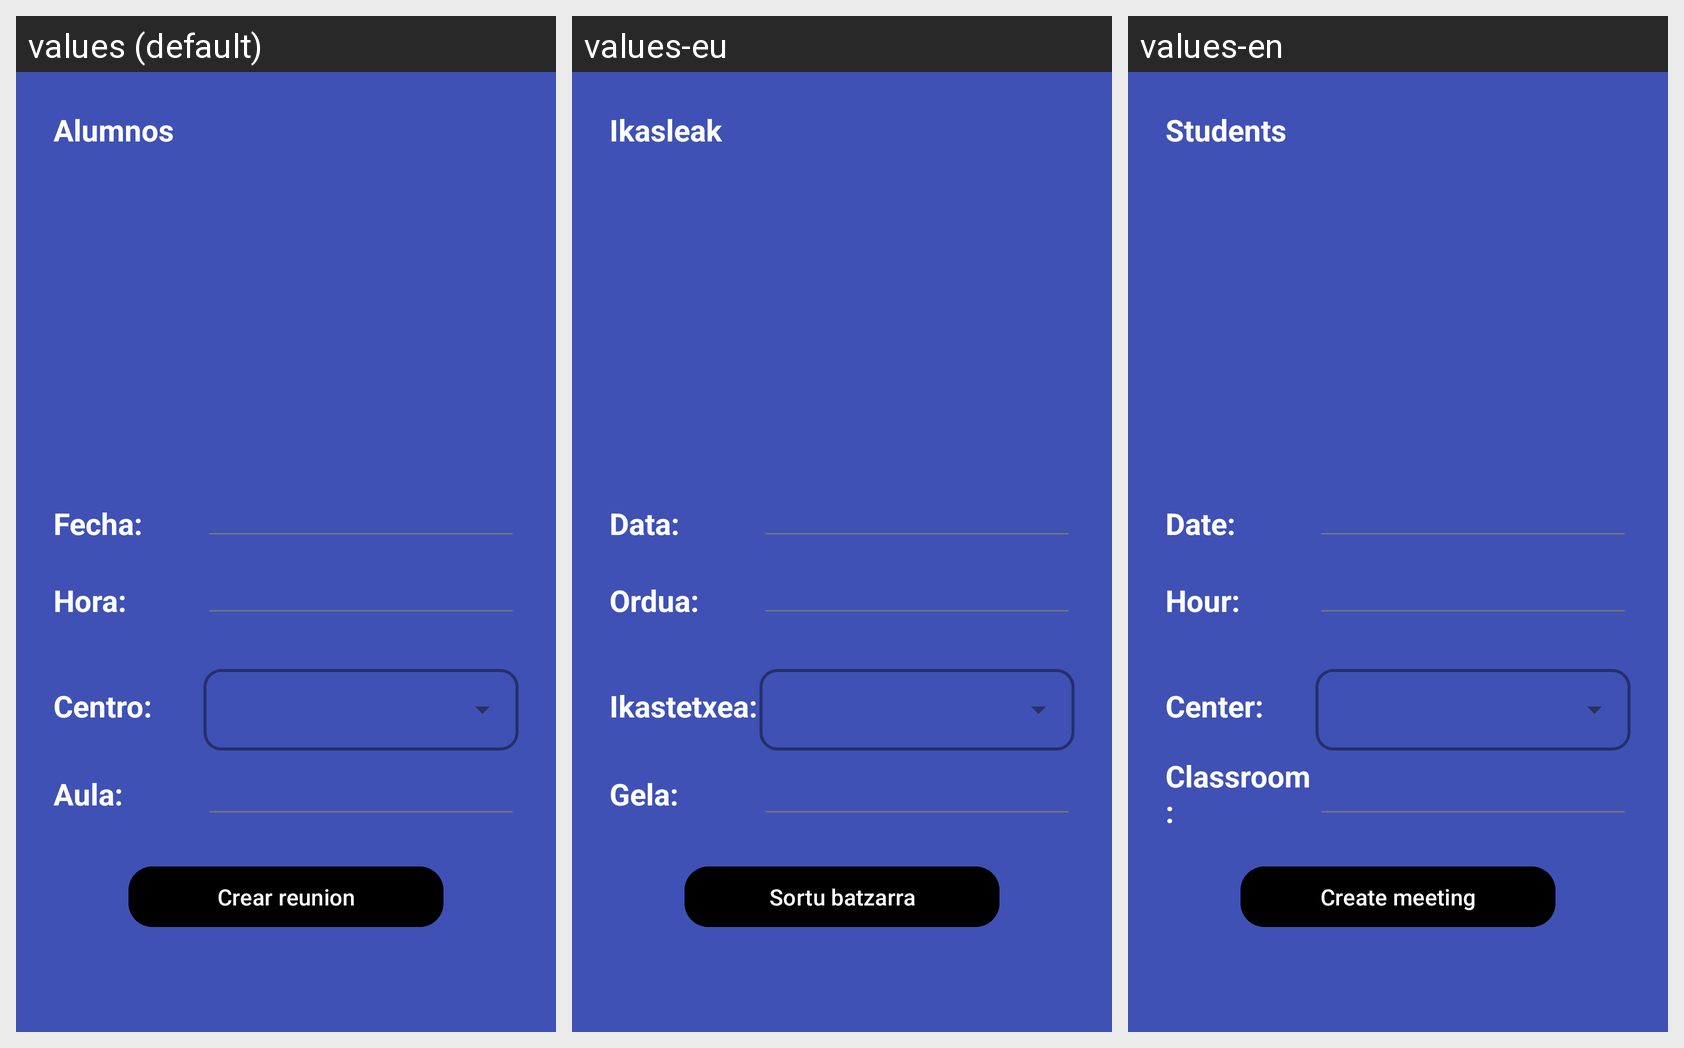

Here is an Android app screen in its default locale and in the app's own translations. Write out the translated-string differences for the strings that appear on this screen.
Android screen res/layout/add_meeting_dialog.xml rendered under 3 locales, left to right: values (default), values-eu, values-en. Device: Nexus 5 (rendered at 1080×1920; each locale shown at half size, 540×960, under a caption strip naming it); theme Base.Theme.ElorMovPMDM.
Strings drawn on this screen, with the default value and each locale's value (text and hints the layout hard-codes, and strings that could not be matched under every locale, appear in the picture but are not listed):

students
  values: Alumnos
  values-eu: Ikasleak
  values-en: Students

date
  values: Fecha:
  values-eu: Data:
  values-en: Date:

hour
  values: Hora:
  values-eu: Ordua:
  values-en: Hour:

center
  values: Centro:
  values-eu: Ikastetxea:
  values-en: Center:

classroom
  values: Aula:
  values-eu: Gela:
  values-en: Classroom:

create
  values: Crear reunion
  values-eu: Sortu batzarra
  values-en: Create meeting
